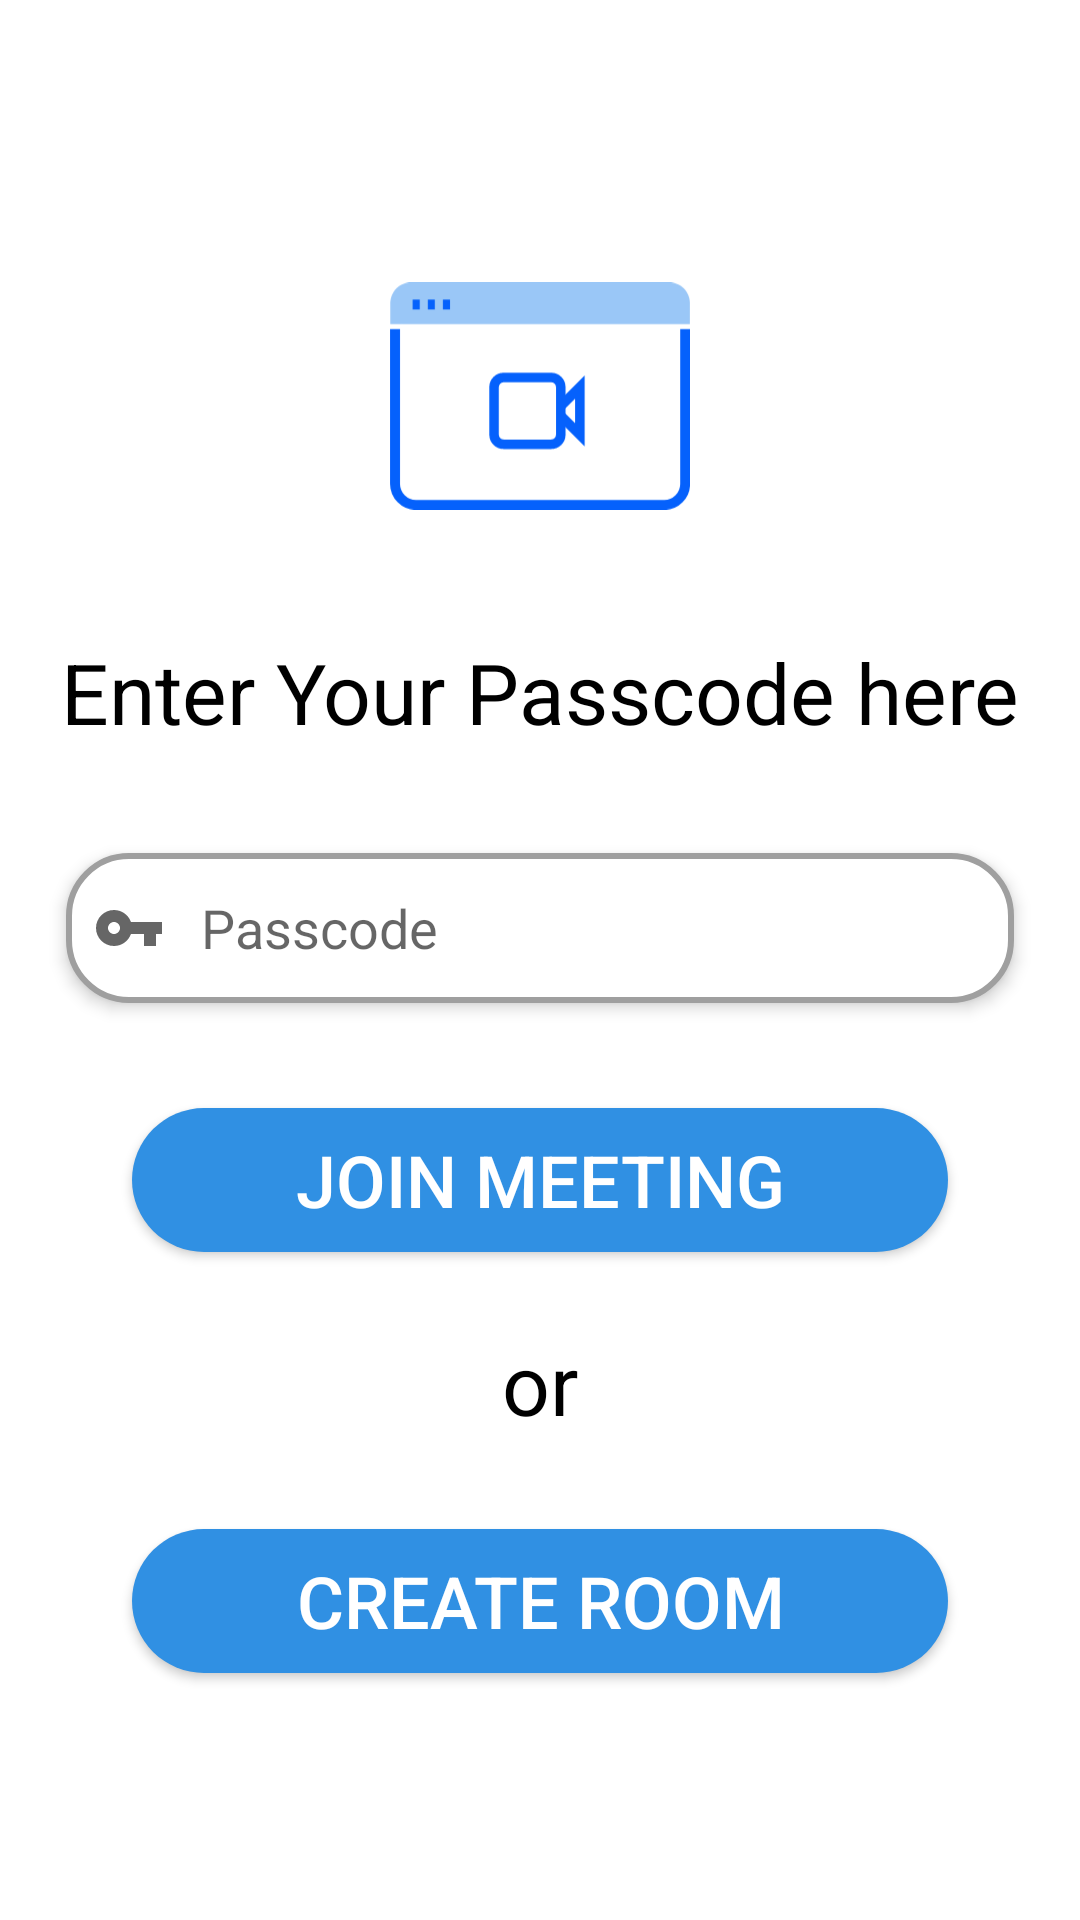

This screen was rendered from an Android layout file. Write that file and the resources it references.
<!-- AndroidManifest.xml: application theme Theme.WeCollab -->
<!-- res/layout/home_screen.xml -->
<?xml version="1.0" encoding="utf-8"?>
<LinearLayout xmlns:android="http://schemas.android.com/apk/res/android"
    xmlns:app="http://schemas.android.com/apk/res-auto"
    xmlns:tools="http://schemas.android.com/tools"
    android:layout_width="match_parent"
    android:layout_height="match_parent"
    android:gravity="center|center_vertical"
    android:orientation="vertical">

    <ImageView
        android:id="@+id/imageView3"
        android:layout_width="100dp"
        android:layout_height="100dp"
        android:layout_marginBottom="30dp"
        app:srcCompat="@drawable/ic_zoomus_icon"
        tools:ignore="VectorDrawableCompat" />


    <TextView
        android:id="@+id/textView3"
        android:layout_width="364dp"
        android:layout_height="wrap_content"
        android:layout_marginBottom="20sp"
        android:gravity="center|center_horizontal|center_vertical"
        android:text="Enter Your Passcode here"
        android:textColor="@color/black"
        android:textSize="28sp"
        tools:layout_editor_absoluteX="168dp"
        tools:layout_editor_absoluteY="276dp" />

    <EditText
        android:id="@+id/passcode"
        android:layout_width="316dp"
        android:layout_height="wrap_content"
        android:layout_marginTop="15dp"
        android:layout_marginBottom="15dp"
        android:background="@drawable/edit"
        android:drawableStart="@drawable/custom_key"
        android:drawableLeft="@drawable/custom_key"
        android:drawablePadding="12dp"
        android:elevation="3dp"
        android:ems="10"
        android:hint="Passcode"
        android:inputType="textPersonName"
        android:padding="9dp" />

    <Button
        android:id="@+id/join"
        android:layout_width="272dp"
        android:layout_height="wrap_content"
        android:layout_marginTop="20dp"
        android:layout_marginBottom="10dp"
        android:background="@drawable/custom_btn"
        android:text="Join Meeting"
        android:textColor="@color/white"
        android:textSize="24sp" />

    <TextView
        android:id="@+id/textView4"
        android:layout_width="94dp"
        android:layout_height="wrap_content"
        android:layout_marginTop="15dp"
        android:layout_marginBottom="15dp"
        android:gravity="center|center_horizontal|center_vertical"
        android:text="or"
        android:textColor="@color/black"
        android:textSize="28sp"
        tools:layout_editor_absoluteX="168dp"
        tools:layout_editor_absoluteY="276dp" />



    <Button
        android:id="@+id/create"
        android:layout_width="272dp"
        android:layout_height="wrap_content"
        android:layout_marginTop="15dp"
        android:background="@drawable/custom_btn"
        android:text="Create Room"
        android:textColor="@color/white"
        android:textSize="24sp" />

</LinearLayout>
<!-- resources referenced by this layout -->
<resources>
  <color name="black">#FF000000</color>
  <color name="white">#FFFFFFFF</color>
  <!-- drawable custom_btn (drawable-v24) -->
  <?xml version="1.0" encoding="utf-8"?>
  <shape xmlns:android="http://schemas.android.com/apk/res/android" android:shape="rectangle">
      <solid android:color="@color/blue" ></solid>
      <corners android:radius="999dp"></corners>
  
  </shape>
  <!-- drawable custom_key (drawable-v24) -->
  <?xml version="1.0" encoding="utf-8"?>
  <selector xmlns:android="http://schemas.android.com/apk/res/android">
      <item android:state_focused="true" android:drawable="@drawable/ic_baseline_vpn_key_24_focus" />
      <item android:state_focused="false" android:drawable="@drawable/ic_baseline_vpn_key_24" />
  
  
  
  </selector>
  <!-- drawable edit (drawable-v24) -->
  <?xml version="1.0" encoding="utf-8"?>
  <selector xmlns:android="http://schemas.android.com/apk/res/android">
      <item android:state_enabled="true" android:state_focused="true">
          <shape android:shape="rectangle">
      <corners android:radius="20dp" />
      <solid android:color="@color/white" />
      <size android:height="50dp" />
              <stroke android:color="@color/blue" android:width="2dp">
  
              </stroke>
          </shape>
      </item>
  
      <item android:state_enabled="true" >
          <shape android:shape="rectangle">
              <corners android:radius="20dp" />
              <solid android:color="@color/white" />
              <size android:height="50dp" />
              <stroke android:color="@color/grey" android:width="2dp">
  
              </stroke>
          </shape>
      </item>
  
  
  </selector>
  <style name="Theme.WeCollab" parent="Theme.MaterialComponents.DayNight.NoActionBar">
          
          <item name="colorPrimary">@color/blue</item>
          <item name="colorPrimaryVariant">@color/blued</item>
          <item name="colorOnPrimary">@color/white</item>
          
          <item name="colorSecondary">@color/teal_200</item>
          <item name="colorSecondaryVariant">@color/teal_700</item>
          <item name="colorOnSecondary">@color/black</item>
          
          <item name="android:statusBarColor" tools:targetApi="l">?attr/colorPrimaryVariant</item>
          
      </style>
  <color name="blue">#3090E3</color>
  <!-- drawable ic_baseline_vpn_key_24_focus (drawable-v24) -->
  <vector xmlns:android="http://schemas.android.com/apk/res/android"
      android:width="24dp"
      android:height="24dp"
      android:viewportWidth="24"
      android:viewportHeight="24"
      >
    <path
        android:fillColor="@color/blue"
        android:pathData="M12.65,10C11.83,7.67 9.61,6 7,6c-3.31,0 -6,2.69 -6,6s2.69,6 6,6c2.61,0 4.83,-1.67 5.65,-4H17v4h4v-4h2v-4H12.65zM7,14c-1.1,0 -2,-0.9 -2,-2s0.9,-2 2,-2 2,0.9 2,2 -0.9,2 -2,2z"/>
  </vector>
  <!-- drawable ic_baseline_vpn_key_24 (drawable-v24) -->
  <vector xmlns:android="http://schemas.android.com/apk/res/android"
      android:width="24dp"
      android:height="24dp"
      android:viewportWidth="24"
      android:viewportHeight="24"
      android:tint="?attr/colorControlNormal"
      >
    <path
        android:fillColor="@android:color/white"
        android:pathData="M12.65,10C11.83,7.67 9.61,6 7,6c-3.31,0 -6,2.69 -6,6s2.69,6 6,6c2.61,0 4.83,-1.67 5.65,-4H17v4h4v-4h2v-4H12.65zM7,14c-1.1,0 -2,-0.9 -2,-2s0.9,-2 2,-2 2,0.9 2,2 -0.9,2 -2,2z"/>
  </vector>
  <color name="grey">#9F9F9F</color>
  <color name="blued">#0A73CF</color>
  <color name="teal_200">#FF03DAC5</color>
  <color name="teal_700">#FF018786</color>
</resources>
